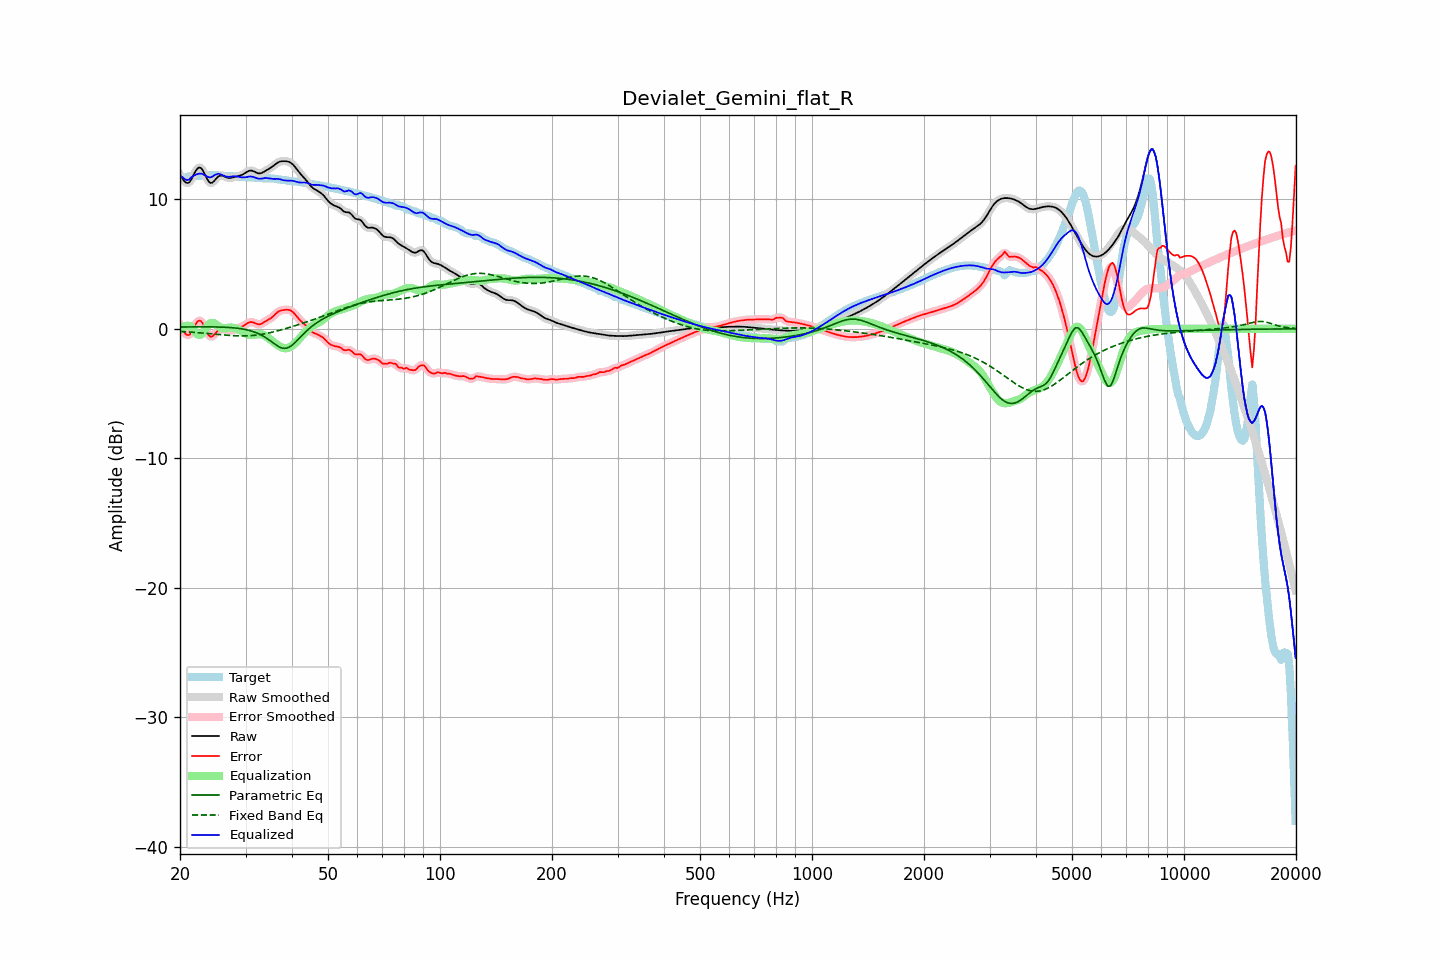

The table this chart was drawn from, first rows:
frequency, raw, error, smoothed, error_smoothed, equalization, parametric_eq, fixed_band_eq, equalized_raw, equalized_smoothed, target
20.00, 11.86, 0.26, 11.89, 0.29, -0.05, 0.14, -0.20, 11.81, 11.84, 11.60
20.20, 11.69, 0.06, 11.66, 0.04, 0.06, 0.14, -0.21, 11.75, 11.72, 11.63
20.40, 11.52, -0.13, 11.49, -0.17, 0.14, 0.14, -0.21, 11.66, 11.63, 11.65
20.61, 11.36, -0.33, 11.37, -0.32, 0.20, 0.15, -0.22, 11.56, 11.56, 11.68
20.81, 11.27, -0.45, 11.27, -0.45, 0.23, 0.15, -0.23, 11.50, 11.50, 11.72
21.02, 11.26, -0.49, 11.26, -0.49, 0.24, 0.15, -0.24, 11.50, 11.50, 11.75
21.23, 11.33, -0.45, 11.35, -0.43, 0.22, 0.15, -0.25, 11.55, 11.57, 11.78
21.44, 11.52, -0.28, 11.53, -0.27, 0.17, 0.15, -0.26, 11.69, 11.70, 11.80
21.66, 11.77, -0.03, 11.77, -0.04, 0.00, 0.15, -0.26, 11.78, 11.77, 11.81
21.87, 12.03, 0.21, 12.02, 0.20, -0.17, 0.15, -0.27, 11.85, 11.85, 11.82
22.09, 12.24, 0.42, 12.24, 0.42, -0.33, 0.15, -0.28, 11.91, 11.91, 11.82
22.31, 12.40, 0.57, 12.39, 0.57, -0.44, 0.15, -0.29, 11.95, 11.95, 11.82
22.54, 12.46, 0.64, 12.45, 0.63, -0.48, 0.15, -0.30, 11.98, 11.97, 11.82
22.76, 12.42, 0.60, 12.41, 0.59, -0.44, 0.15, -0.31, 11.98, 11.97, 11.83
22.99, 12.28, 0.45, 12.27, 0.44, -0.33, 0.15, -0.32, 11.96, 11.94, 11.83
23.22, 12.05, 0.20, 12.05, 0.21, -0.16, 0.15, -0.34, 11.89, 11.89, 11.84
23.45, 11.79, -0.06, 11.79, -0.06, 0.03, 0.15, -0.35, 11.81, 11.82, 11.85
23.69, 11.54, -0.31, 11.54, -0.31, 0.21, 0.15, -0.36, 11.75, 11.75, 11.86
23.92, 11.35, -0.51, 11.36, -0.50, 0.35, 0.15, -0.37, 11.70, 11.71, 11.86
24.16, 11.26, -0.61, 11.27, -0.59, 0.44, 0.15, -0.38, 11.70, 11.71, 11.87
24.40, 11.28, -0.59, 11.29, -0.58, 0.47, 0.15, -0.39, 11.75, 11.75, 11.87
24.65, 11.38, -0.49, 11.38, -0.49, 0.44, 0.15, -0.40, 11.82, 11.82, 11.87
24.89, 11.53, -0.34, 11.52, -0.35, 0.37, 0.15, -0.42, 11.90, 11.89, 11.87
25.14, 11.66, -0.20, 11.66, -0.20, 0.28, 0.14, -0.43, 11.94, 11.94, 11.87
25.39, 11.79, -0.07, 11.77, -0.09, 0.19, 0.14, -0.44, 11.97, 11.96, 11.86
25.65, 11.82, -0.02, 11.82, -0.02, 0.11, 0.14, -0.45, 11.94, 11.94, 11.85
25.91, 11.83, -0.00, 11.83, -0.00, 0.06, 0.13, -0.46, 11.89, 11.89, 11.83
26.16, 11.79, -0.02, 11.79, -0.02, 0.04, 0.13, -0.47, 11.84, 11.84, 11.81
26.43, 11.74, -0.06, 11.74, -0.06, 0.05, 0.12, -0.48, 11.78, 11.79, 11.80
26.69, 11.69, -0.10, 11.69, -0.10, 0.06, 0.12, -0.49, 11.75, 11.75, 11.79
26.96, 11.65, -0.13, 11.66, -0.12, 0.08, 0.11, -0.50, 11.73, 11.74, 11.78
27.23, 11.64, -0.13, 11.65, -0.13, 0.10, 0.10, -0.51, 11.74, 11.74, 11.77
27.50, 11.66, -0.11, 11.66, -0.12, 0.10, 0.09, -0.52, 11.76, 11.76, 11.78
27.77, 11.69, -0.09, 11.69, -0.09, 0.08, 0.08, -0.53, 11.78, 11.77, 11.78
28.05, 11.72, -0.05, 11.72, -0.05, 0.06, 0.07, -0.53, 11.78, 11.78, 11.77
28.33, 11.76, -0.01, 11.75, -0.01, 0.02, 0.06, -0.54, 11.78, 11.77, 11.76
28.62, 11.79, 0.04, 11.79, 0.04, -0.03, 0.04, -0.54, 11.76, 11.76, 11.75
28.90, 11.82, 0.08, 11.82, 0.08, -0.09, 0.02, -0.54, 11.73, 11.73, 11.74
29.19, 11.86, 0.14, 11.86, 0.14, -0.16, 0.01, -0.55, 11.71, 11.71, 11.72
29.48, 11.91, 0.20, 11.92, 0.20, -0.23, -0.01, -0.55, 11.68, 11.69, 11.71
29.78, 11.99, 0.28, 11.99, 0.28, -0.30, -0.04, -0.55, 11.69, 11.69, 11.71
30.08, 12.07, 0.35, 12.07, 0.36, -0.36, -0.06, -0.54, 11.70, 11.71, 11.71
30.38, 12.14, 0.43, 12.14, 0.43, -0.41, -0.09, -0.54, 11.73, 11.73, 11.71
30.68, 12.20, 0.50, 12.20, 0.49, -0.45, -0.12, -0.53, 11.76, 11.75, 11.71
30.99, 12.22, 0.52, 12.22, 0.52, -0.46, -0.15, -0.52, 11.76, 11.76, 11.70
31.30, 12.20, 0.51, 12.20, 0.51, -0.46, -0.19, -0.51, 11.74, 11.74, 11.69
31.61, 12.16, 0.48, 12.15, 0.47, -0.45, -0.23, -0.50, 11.71, 11.71, 11.68
31.93, 12.09, 0.42, 12.09, 0.42, -0.43, -0.28, -0.49, 11.66, 11.66, 11.67
32.24, 12.03, 0.37, 12.03, 0.37, -0.42, -0.33, -0.48, 11.62, 11.62, 11.66
32.57, 12.00, 0.34, 12.00, 0.35, -0.41, -0.38, -0.46, 11.59, 11.59, 11.65
32.89, 12.00, 0.36, 12.01, 0.37, -0.42, -0.44, -0.44, 11.59, 11.59, 11.64
33.22, 12.05, 0.42, 12.05, 0.42, -0.44, -0.51, -0.42, 11.61, 11.61, 11.63
33.55, 12.11, 0.49, 12.11, 0.49, -0.48, -0.58, -0.40, 11.63, 11.63, 11.62
33.89, 12.19, 0.58, 12.18, 0.57, -0.54, -0.66, -0.38, 11.64, 11.64, 11.61
34.23, 12.26, 0.65, 12.26, 0.65, -0.62, -0.74, -0.35, 11.64, 11.64, 11.61
34.57, 12.33, 0.72, 12.33, 0.71, -0.71, -0.82, -0.32, 11.62, 11.62, 11.61
34.92, 12.40, 0.78, 12.40, 0.79, -0.80, -0.91, -0.30, 11.60, 11.60, 11.62
35.27, 12.48, 0.87, 12.49, 0.87, -0.90, -1.00, -0.27, 11.58, 11.58, 11.62
35.62, 12.58, 0.97, 12.58, 0.97, -1.00, -1.09, -0.24, 11.57, 11.58, 11.61
35.97, 12.68, 1.09, 12.68, 1.09, -1.10, -1.18, -0.21, 11.58, 11.58, 11.59
... 635 more rows
